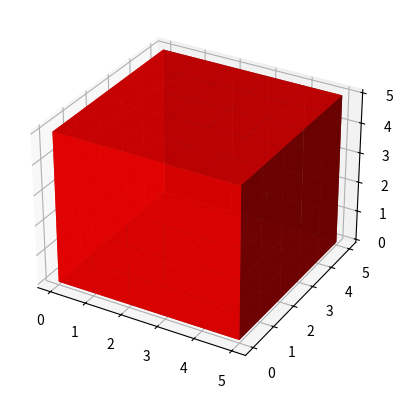

Reproduce this figure in Python.
# Import libraries
import matplotlib.pyplot as plt
from mpl_toolkits.mplot3d import Axes3D
import numpy as np

# Create axis
axes = [5, 5, 5]
 
# Create Data
data = np.ones(axes, dtype=np.bool)
 
# Control Transparency
alpha = 0.9
 
# Control colour
colors = np.empty(axes + [4], dtype=np.float32)
 
colors[:] = [1, 0, 0, alpha]  # make it red
 
# Plot figure
fig = plt.figure()
ax = fig.add_subplot(111, projection='3d')
 
# Voxels is used to customizations of the
# sizes, positions and colors.
ax.voxels(data, facecolors=colors)
